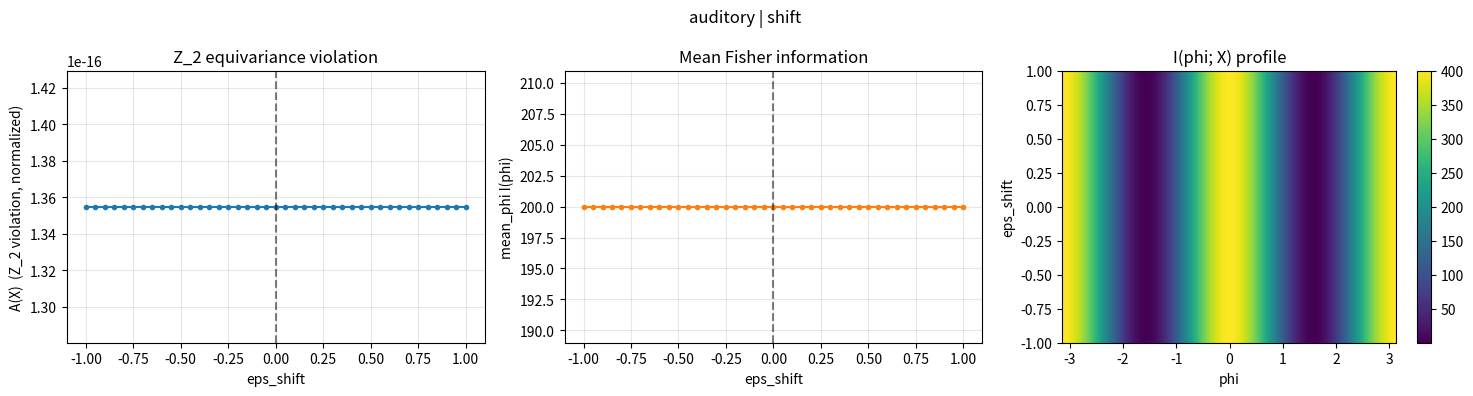
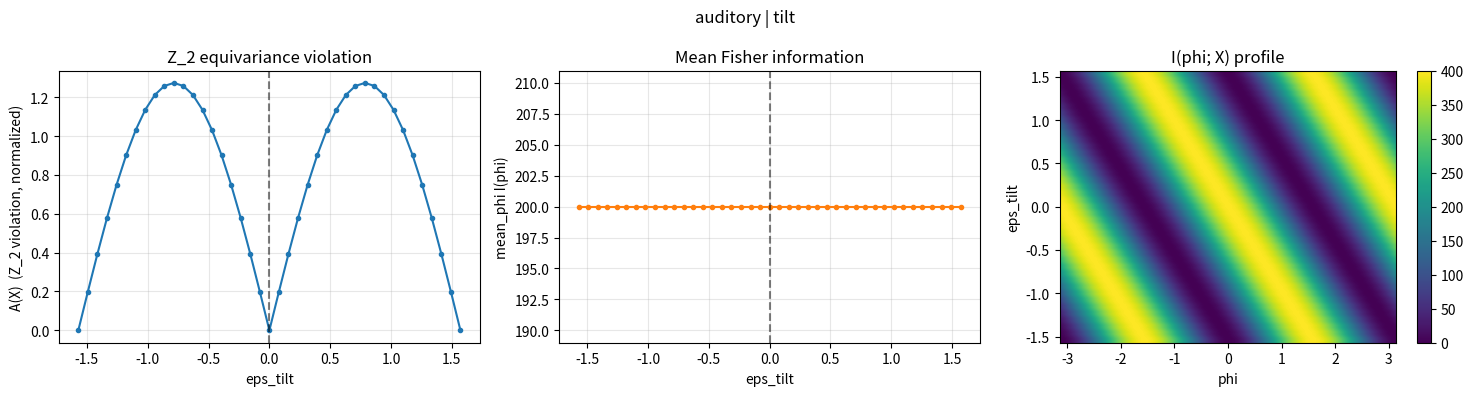
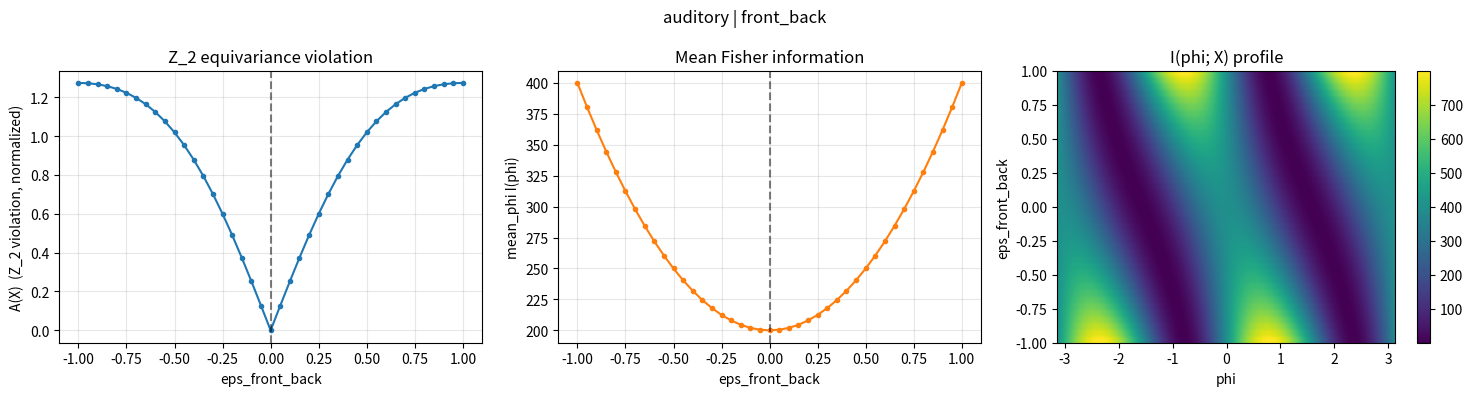
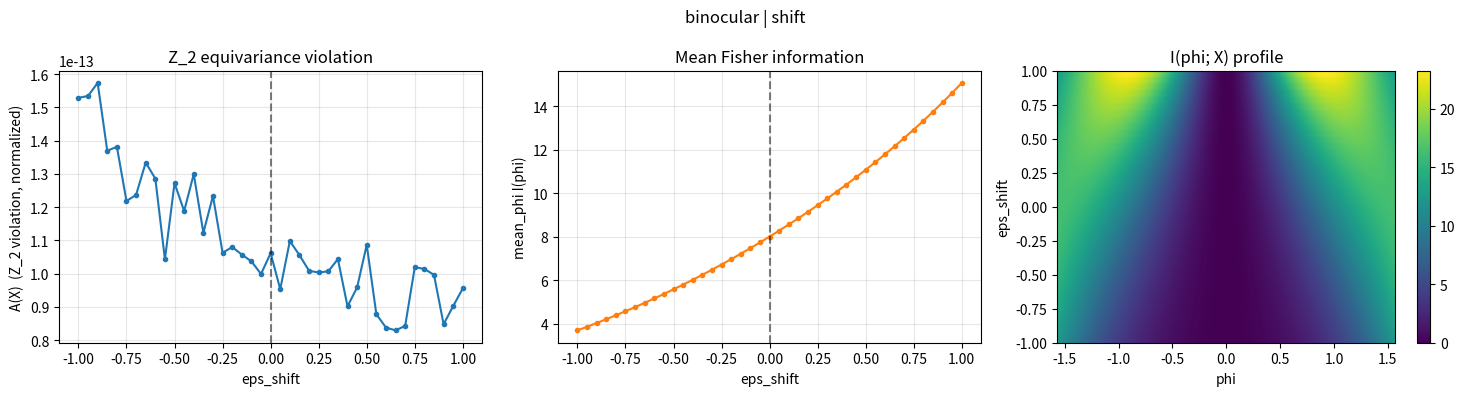
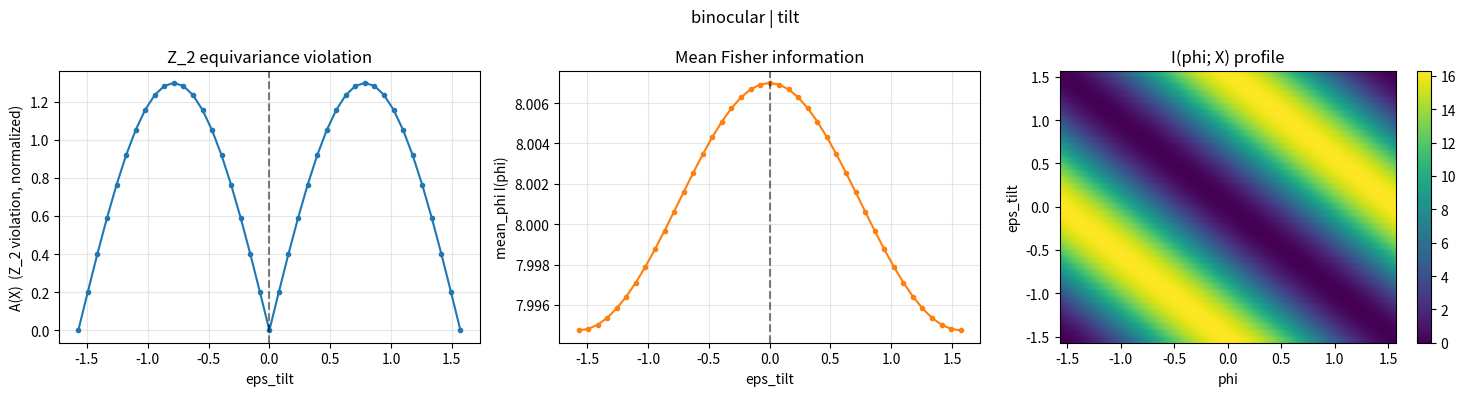
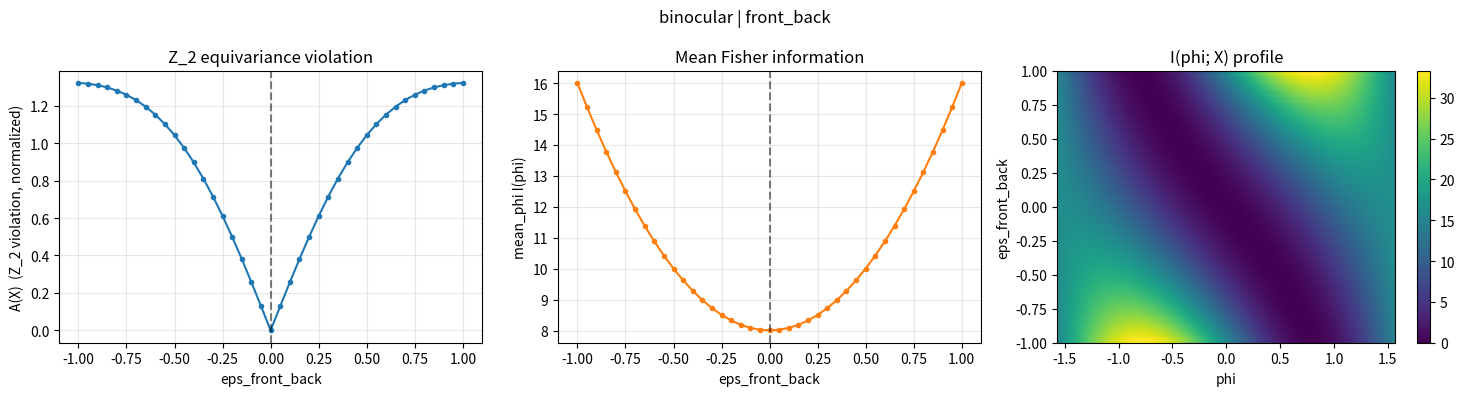
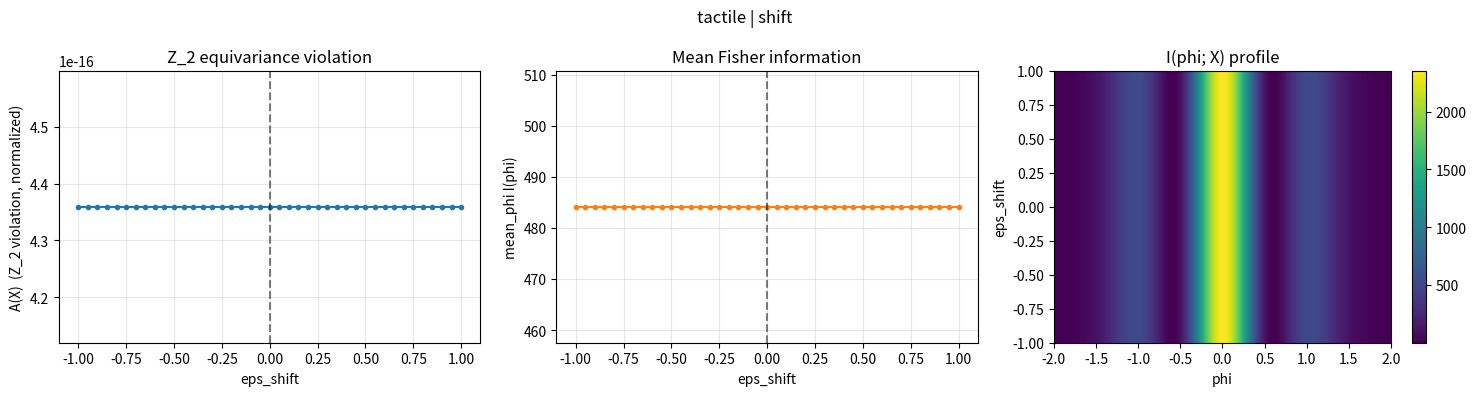
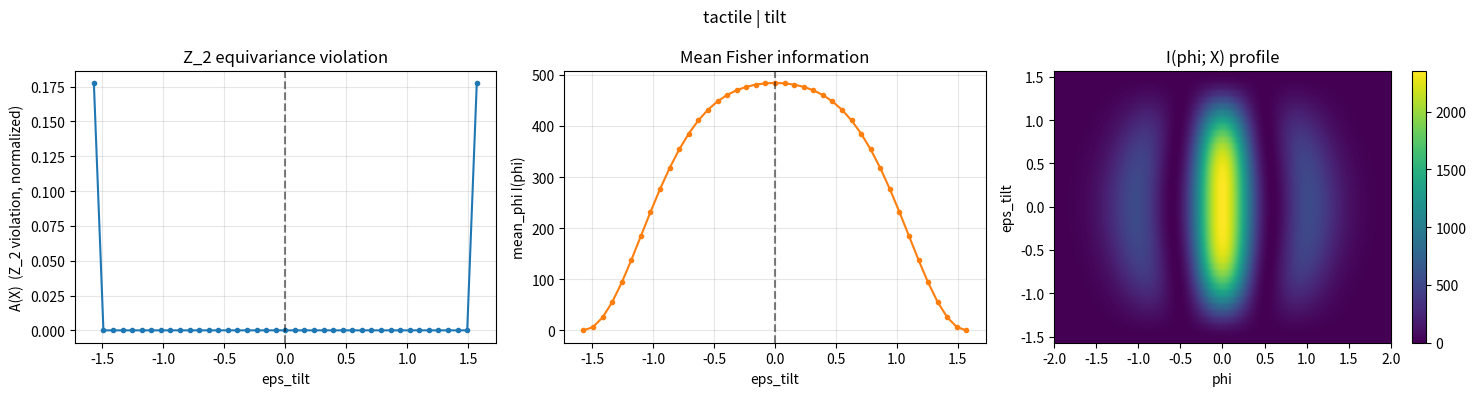
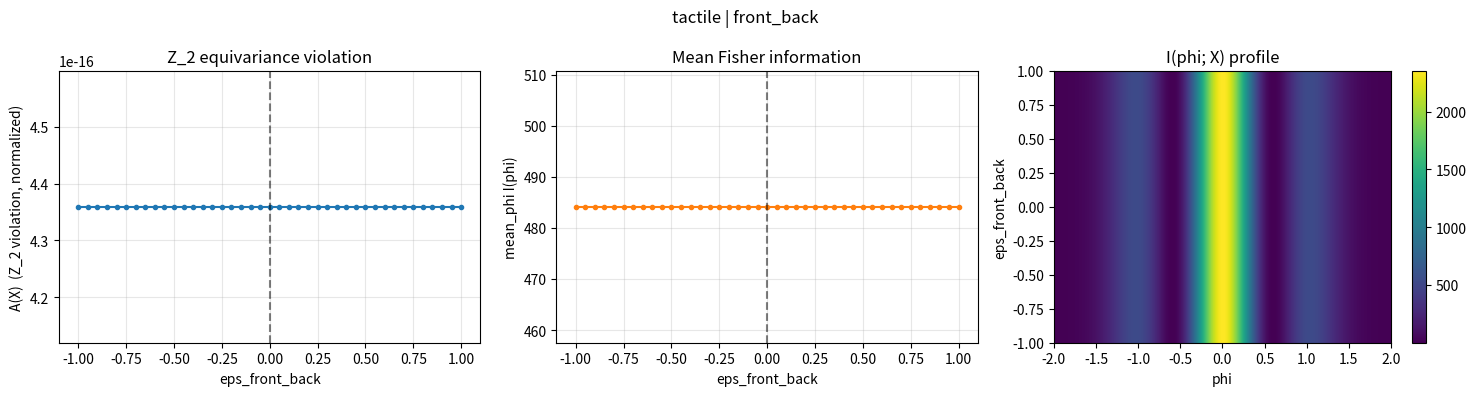
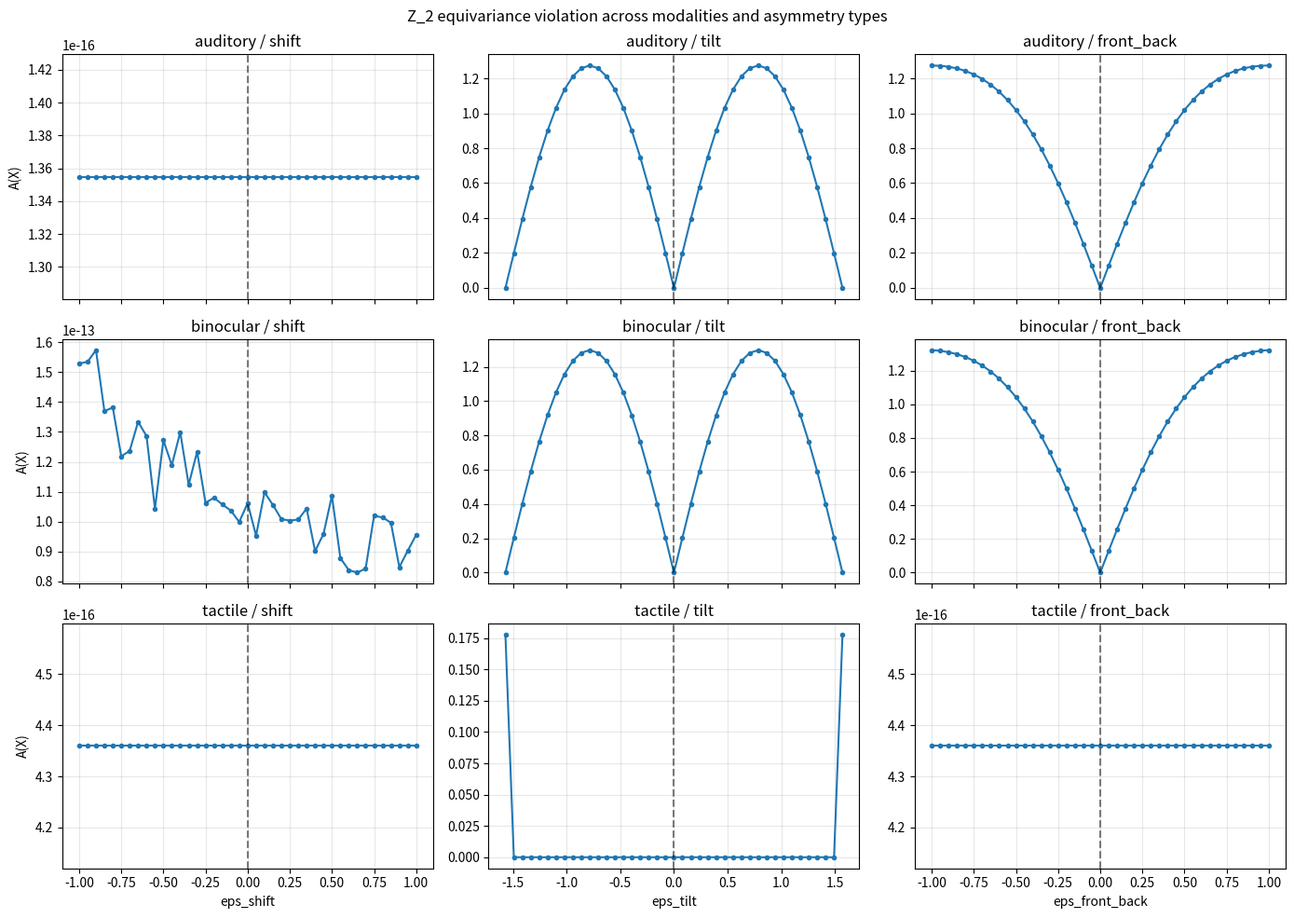

Source code (Python) for these figures, in order:
from __future__ import annotations

import argparse
import csv
import json
from dataclasses import dataclass, asdict
from pathlib import Path
from typing import Callable

import numpy as np
import matplotlib.pyplot as plt


# =============================================================================
# Configuration
# =============================================================================

@dataclass
class Config:
    sigma: float = 0.05             # Gaussian noise std for observations
    c_sound: float = 1.0            # signal propagation speed (normalized)
    d_base: float = 1.0             # baseline sensor separation
    n_phi: int = 721                # angular or spatial resolution
    n_eps: int = 41                 # asymmetry sweep resolution
    focal: float = 1.0              # focal parameter for binocular modality
    ell: float = 0.5                # receptive field width for tactile modality
    tactile_range: float = 2.0      # body surface extent (tactile modality)

    def outdir(self) -> Path:
        p = Path.home() / "Desktop" / "results" / "env_symmetry_stage1"
        p.mkdir(parents=True, exist_ok=True)
        return p


# =============================================================================
# Sensor configuration
# =============================================================================

def sensor_pair(
    d: float,
    eps_shift: float = 0.0,
    eps_tilt: float = 0.0,
    eps_front_back: float = 0.0,
) -> tuple[np.ndarray, np.ndarray]:
    """Return (x1, x2) positions in 2D given three asymmetry parameters.

    Baseline symmetric configuration:
        x1 = (-d/2, 0),  x2 = (+d/2, 0).

    - eps_shift       : common translation along the forward (y) axis.
                        Preserves Z_2 about the y-axis.
    - eps_tilt        : rotation angle (rad) of the pair about the origin.
                        Breaks Z_2 generically.
    - eps_front_back  : differential displacement along the y-axis.
                        x1 shifted by -eps_front_back/2 in y.
                        x2 shifted by +eps_front_back/2 in y.
                        Breaks Z_2 and models owl-like vertical ear asymmetry.
    """
    x1 = np.array([-d / 2.0, 0.0])
    x2 = np.array([+d / 2.0, 0.0])

    if eps_tilt != 0.0:
        c, s = np.cos(eps_tilt), np.sin(eps_tilt)
        R = np.array([[c, -s], [s, c]])
        x1, x2 = R @ x1, R @ x2

    if eps_shift != 0.0:
        sh = np.array([0.0, eps_shift])
        x1, x2 = x1 + sh, x2 + sh

    if eps_front_back != 0.0:
        x1 = x1 + np.array([0.0, -eps_front_back / 2.0])
        x2 = x2 + np.array([0.0, +eps_front_back / 2.0])

    return x1, x2


# =============================================================================
# Fisher information profiles for three modalities
# =============================================================================

def fisher_auditory(x1, x2, cfg: Config) -> tuple[np.ndarray, np.ndarray]:
    """Auditory horizontal localization via ITD.

    signal    : s = (Delta . u_theta) / c + noise
    parameter : theta in [-pi, pi)
    """
    thetas = np.linspace(-np.pi, np.pi, cfg.n_phi, endpoint=False)
    delta = x2 - x1
    du = np.stack([np.cos(thetas), -np.sin(thetas)], axis=1)
    dsig = (du @ delta) / cfg.c_sound
    I = (dsig ** 2) / (cfg.sigma ** 2)
    return thetas, I


def fisher_binocular(x1, x2, cfg: Config) -> tuple[np.ndarray, np.ndarray]:
    """Binocular disparity for a point source in the half-plane y > 0.

    Parameter : theta in [-pi/2, pi/2) direction from midpoint, at fixed
                reference distance R_REF.  We evaluate Fisher info on theta
                which plays the symmetric role to the auditory case.

    Observation model: the difference of projection angles from each sensor
    to the source.
        phi_i = atan2(x_source_x - x_i_x, x_source_y - x_i_y)
        s = phi_1 - phi_2 + noise.
    """
    R_REF = 5.0
    thetas = np.linspace(-np.pi / 2 + 1e-3, np.pi / 2 - 1e-3, cfg.n_phi, endpoint=True)

    src_x = R_REF * np.sin(thetas)
    src_y = R_REF * np.cos(thetas)

    phi1 = np.arctan2(src_x - x1[0], src_y - x1[1])
    phi2 = np.arctan2(src_x - x2[0], src_y - x2[1])
    disp = phi1 - phi2

    ddisp = np.gradient(disp, thetas)
    I = (ddisp ** 2) / (cfg.sigma ** 2)
    return thetas, I


def fisher_tactile(x1, x2, cfg: Config) -> tuple[np.ndarray, np.ndarray]:
    """Tactile two-point localization on a 1D body surface along the x-axis.

    signal   : s = G(x_p - x_1[0]) - G(x_p - x_2[0]) + noise
               G(u) = exp(-u^2 / (2 ell^2)).
    parameter: x_p in [-range, range].
    """
    xs = np.linspace(-cfg.tactile_range, cfg.tactile_range, cfg.n_phi, endpoint=True)
    u1 = xs - x1[0]
    u2 = xs - x2[0]
    G1 = np.exp(-(u1 ** 2) / (2 * cfg.ell ** 2))
    G2 = np.exp(-(u2 ** 2) / (2 * cfg.ell ** 2))

    dG1 = G1 * (-(u1) / (cfg.ell ** 2))
    dG2 = G2 * (-(u2) / (cfg.ell ** 2))
    ds = dG1 - dG2
    I = (ds ** 2) / (cfg.sigma ** 2)
    return xs, I


MODALITIES: dict[str, Callable] = {
    "auditory": fisher_auditory,
    "binocular": fisher_binocular,
    "tactile": fisher_tactile,
}


# =============================================================================
# Z_2 equivariance violation index
# =============================================================================

def z2_violation(phi: np.ndarray, I: np.ndarray) -> float:
    """Relative deviation of I from being an even function of phi.

    A(X) = mean_phi |I(phi) - I(-phi)| / mean_phi I(phi).

    A = 0 : Fisher info is Z_2-equivariant (I even in phi).
    A > 0 : Z_2 symmetry is broken.
    """
    I_mirror = np.interp(-phi, phi, I, period=2 * np.pi)
    num = np.mean(np.abs(I - I_mirror))
    den = np.mean(I)
    if den <= 0:
        return 0.0
    return float(num / den)


# =============================================================================
# Sweep
# =============================================================================

@dataclass
class SweepResult:
    modality: str
    asym_type: str
    eps: np.ndarray
    A: np.ndarray
    I_mean: np.ndarray
    phi: np.ndarray
    profiles: np.ndarray


def run_sweep(modality: str, asym_type: str, eps_values: np.ndarray, cfg: Config) -> SweepResult:
    assert modality in MODALITIES
    assert asym_type in ("shift", "tilt", "front_back")

    fisher_fn = MODALITIES[modality]
    A_vals = np.zeros_like(eps_values, dtype=float)
    I_mean = np.zeros_like(eps_values, dtype=float)
    profiles = []
    phi_ref = None

    for k, eps in enumerate(eps_values):
        kw = {"eps_shift": 0.0, "eps_tilt": 0.0, "eps_front_back": 0.0}
        kw[f"eps_{asym_type}"] = eps
        x1, x2 = sensor_pair(cfg.d_base, **kw)
        phi, I = fisher_fn(x1, x2, cfg)
        A_vals[k] = z2_violation(phi, I)
        I_mean[k] = float(I.mean())
        profiles.append(I)
        phi_ref = phi

    return SweepResult(
        modality=modality,
        asym_type=asym_type,
        eps=eps_values,
        A=A_vals,
        I_mean=I_mean,
        phi=phi_ref,
        profiles=np.array(profiles),
    )


# =============================================================================
# Plotting
# =============================================================================

def plot_sweep(res: SweepResult, outdir: Path) -> Path:
    fig, axes = plt.subplots(1, 3, figsize=(15, 4))

    axes[0].plot(res.eps, res.A, "-o", markersize=3)
    axes[0].axvline(0, color="k", linestyle="--", alpha=0.5)
    axes[0].set_xlabel(f"eps_{res.asym_type}")
    axes[0].set_ylabel("A(X)  (Z_2 violation, normalized)")
    axes[0].set_title("Z_2 equivariance violation")
    axes[0].grid(alpha=0.3)

    axes[1].plot(res.eps, res.I_mean, "-o", markersize=3, color="C1")
    axes[1].axvline(0, color="k", linestyle="--", alpha=0.5)
    axes[1].set_xlabel(f"eps_{res.asym_type}")
    axes[1].set_ylabel("mean_phi I(phi)")
    axes[1].set_title("Mean Fisher information")
    axes[1].grid(alpha=0.3)

    phi = res.phi
    prof = res.profiles
    eps = res.eps
    extent = [phi[0], phi[-1], eps[0], eps[-1]]
    im = axes[2].imshow(prof, aspect="auto", origin="lower", extent=extent, cmap="viridis")
    axes[2].set_xlabel("phi")
    axes[2].set_ylabel(f"eps_{res.asym_type}")
    axes[2].set_title("I(phi; X) profile")
    plt.colorbar(im, ax=axes[2])

    plt.suptitle(f"{res.modality} | {res.asym_type}")
    plt.tight_layout()
    path = outdir / f"sweep_{res.modality}_{res.asym_type}.png"
    plt.savefig(path, dpi=150)
    plt.close()
    return path


def plot_summary_grid(results: list[SweepResult], outdir: Path) -> Path:
    modalities = ["auditory", "binocular", "tactile"]
    asym_types = ["shift", "tilt", "front_back"]
    fig, axes = plt.subplots(3, 3, figsize=(14, 10), sharex="col")

    for i, mod in enumerate(modalities):
        for j, atype in enumerate(asym_types):
            ax = axes[i, j]
            res = next((r for r in results if r.modality == mod and r.asym_type == atype), None)
            if res is None:
                ax.set_axis_off()
                continue
            ax.plot(res.eps, res.A, "-o", markersize=3)
            ax.axvline(0, color="k", linestyle="--", alpha=0.5)
            ax.set_title(f"{mod} / {atype}")
            ax.grid(alpha=0.3)
            if j == 0:
                ax.set_ylabel("A(X)")
            if i == 2:
                ax.set_xlabel(f"eps_{atype}")

    plt.suptitle("Z_2 equivariance violation across modalities and asymmetry types")
    plt.tight_layout()
    path = outdir / "summary_A_grid.png"
    plt.savefig(path, dpi=150)
    plt.close()
    return path


# =============================================================================
# CSV / JSON saving
# =============================================================================

def save_results_csv(results: list[SweepResult], outdir: Path) -> Path:
    path = outdir / "sweeps_summary.csv"
    with open(path, "w", newline="") as f:
        w = csv.writer(f)
        w.writerow(["modality", "asym_type", "eps", "A", "I_mean"])
        for r in results:
            for e, a, im in zip(r.eps, r.A, r.I_mean):
                w.writerow([
                    r.modality,
                    r.asym_type,
                    f"{float(e):.6f}",
                    f"{float(a):.6e}",
                    f"{float(im):.6e}",
                ])
    return path


def save_summary_json(results: list[SweepResult], cfg: Config, outdir: Path) -> Path:
    path = outdir / "sweeps_summary.json"
    summary = {"config": asdict(cfg), "sweeps": []}
    for r in results:
        mid = len(r.eps) // 2
        summary["sweeps"].append({
            "modality": r.modality,
            "asym_type": r.asym_type,
            "A_at_symmetric": float(r.A[mid]),
            "A_max": float(r.A.max()),
            "A_max_eps": float(r.eps[int(r.A.argmax())]),
            "I_mean_at_symmetric": float(r.I_mean[mid]),
            "I_mean_min": float(r.I_mean.min()),
            "I_mean_max": float(r.I_mean.max()),
        })
    with open(path, "w") as f:
        json.dump(summary, f, indent=2)
    return path


# =============================================================================
# Main
# =============================================================================

def main() -> None:
    parser = argparse.ArgumentParser()
    parser.add_argument(
        "--n-eps",
        type=int,
        default=41,
        help="Asymmetry sweep resolution (default 41).",
    )
    parser.add_argument(
        "--n-phi",
        type=int,
        default=721,
        help="Angular / spatial resolution (default 721).",
    )
    parser.add_argument(
        "--sigma",
        type=float,
        default=0.05,
        help="Observation noise std (default 0.05).",
    )
    args = parser.parse_args()

    cfg = Config(sigma=args.sigma, n_phi=args.n_phi, n_eps=args.n_eps)
    outdir = cfg.outdir()

    print("=" * 72)
    print("Stage 1 : environmental symmetry and bilateral sensor configurations")
    print("=" * 72)
    print(f"output directory : {outdir}")
    print(f"n_eps            : {cfg.n_eps}")
    print(f"n_phi            : {cfg.n_phi}")
    print(f"sigma            : {cfg.sigma}")

    eps_ranges = {
        "shift": np.linspace(-1.0, 1.0, cfg.n_eps),
        "tilt": np.linspace(-np.pi / 2, np.pi / 2, cfg.n_eps),
        "front_back": np.linspace(-1.0, 1.0, cfg.n_eps),
    }

    results: list[SweepResult] = []
    for mod in MODALITIES:
        for atype, evals in eps_ranges.items():
            print(f"\n[{mod} / {atype}]")
            res = run_sweep(mod, atype, evals, cfg)
            mid = len(evals) // 2
            print(
                f"  A(sym)={res.A[mid]:.6f}   A_max={res.A.max():.6f}"
                f" @ eps={evals[int(res.A.argmax())]:+.4f}"
            )
            print(
                f"  I_mean(sym)={res.I_mean[mid]:.4f}"
                f"   range=[{res.I_mean.min():.4f}, {res.I_mean.max():.4f}]"
            )
            p = plot_sweep(res, outdir)
            print(f"  saved: {p}")
            results.append(res)

    gp = plot_summary_grid(results, outdir)
    print(f"\nSummary grid : {gp}")
    cp = save_results_csv(results, outdir)
    print(f"CSV          : {cp}")
    jp = save_summary_json(results, cfg, outdir)
    print(f"JSON         : {jp}")
    print("\nDone.")


if __name__ == "__main__":
    main()
